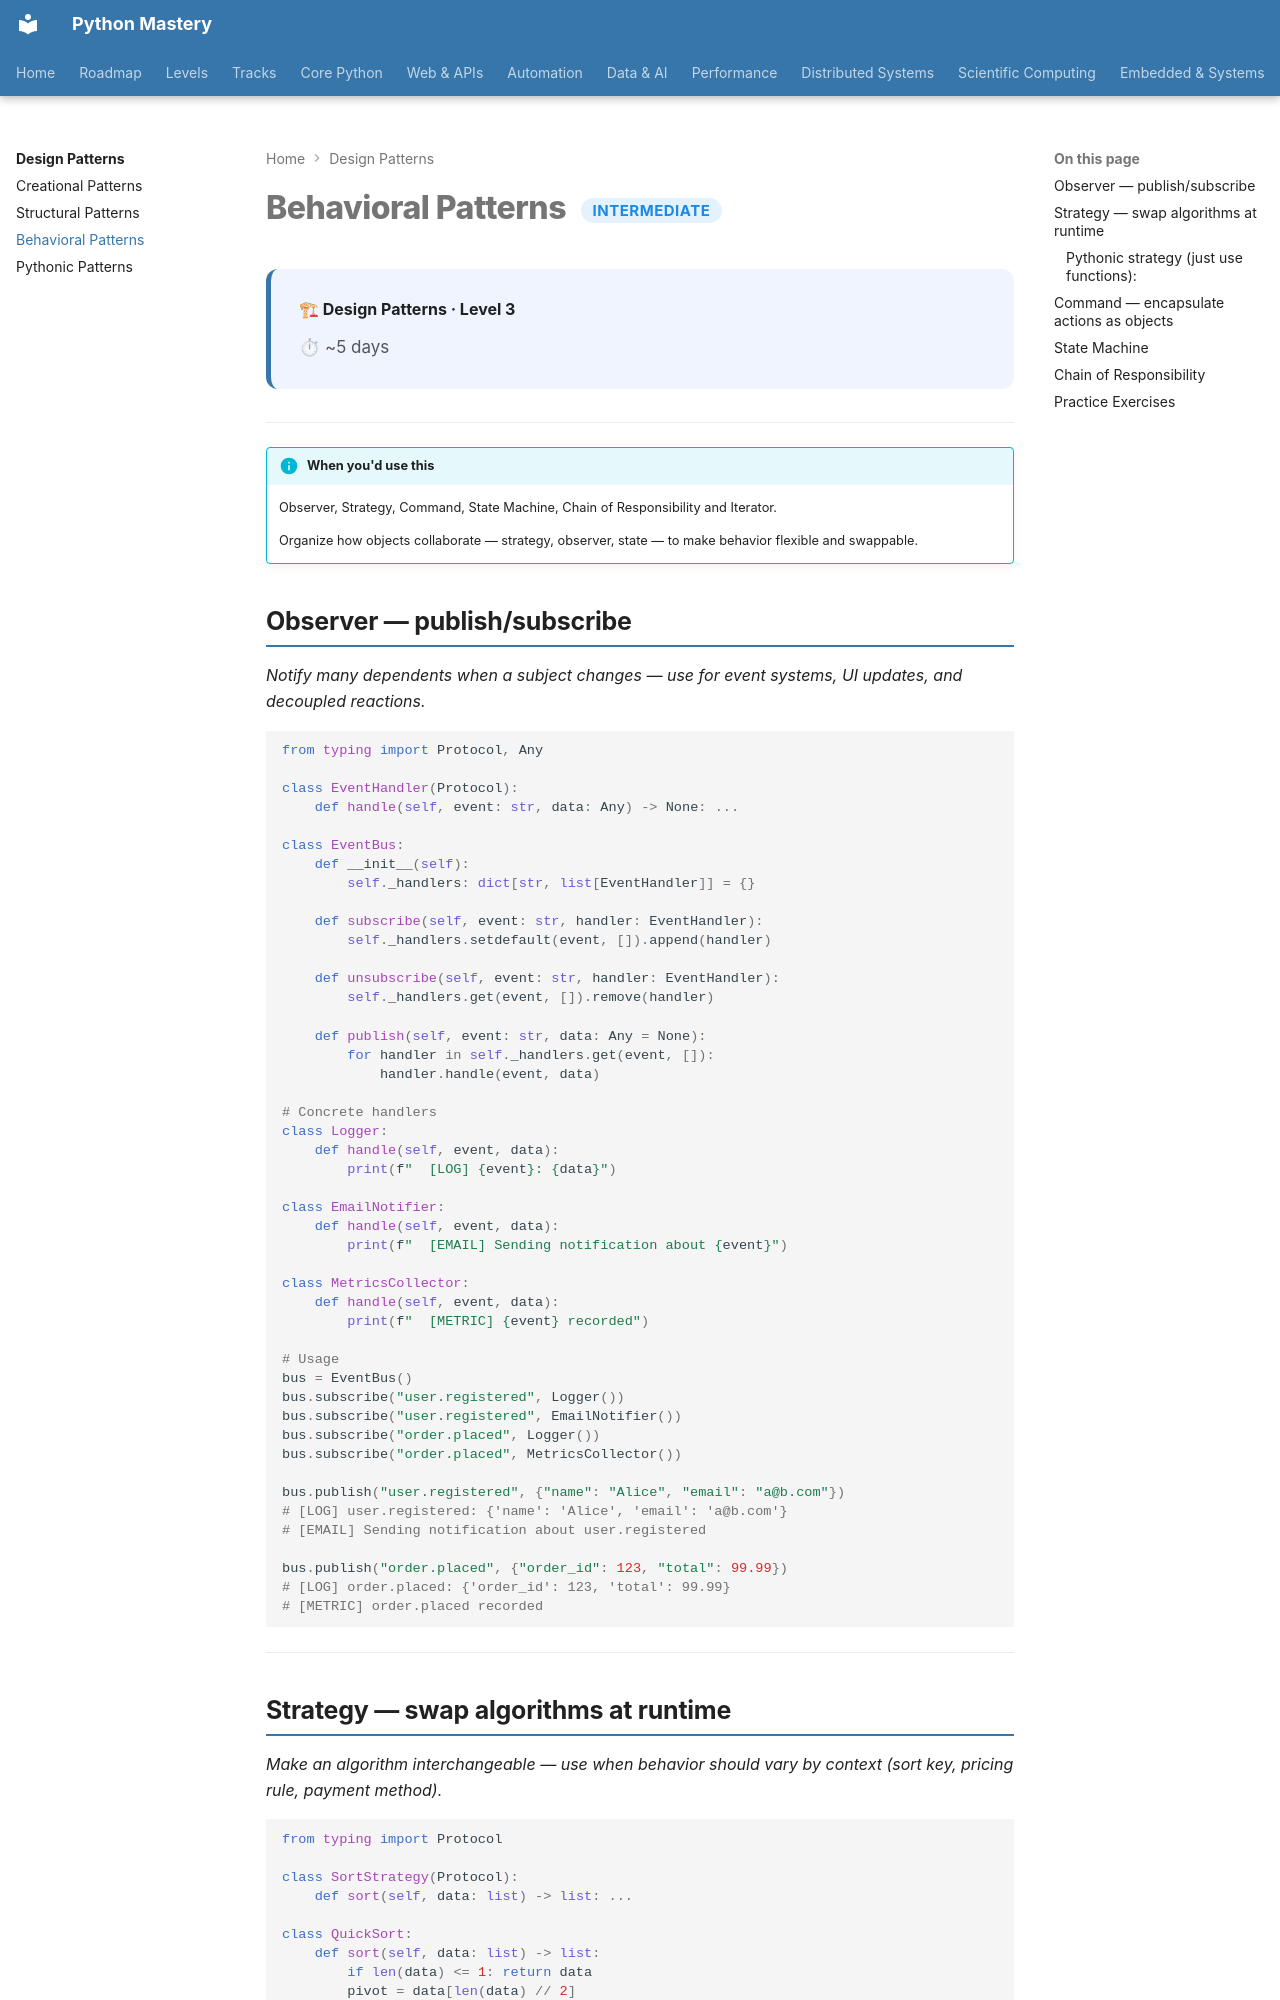

repository: SSnp75/PythonMastery-Site · page: patterns/behavioral/index.html · generator: mkdocs

---
title: Behavioral Patterns
description: Observer, Strategy, Command, State Machine, Chain of Responsibility and Iterator
---

# Behavioral Patterns <span class="pm-badge pm-badge-intermediate">Intermediate</span>

<div class="pm-topic-header">
  <strong>🏗 Design Patterns · Level 3</strong>
  <div class="pm-topic-meta">
    <span>⏱ ~5 days</span>
  </div>
</div>

---

!!! info "When you'd use this"
    Observer, Strategy, Command, State Machine, Chain of Responsibility and Iterator.

    Organize how objects collaborate — strategy, observer, state — to make behavior flexible and swappable.


## Observer — publish/subscribe

*Notify many dependents when a subject changes — use for event systems, UI updates, and decoupled reactions.*

```python
from typing import Protocol, Any

class EventHandler(Protocol):
    def handle(self, event: str, data: Any) -> None: ...

class EventBus:
    def __init__(self):
        self._handlers: dict[str, list[EventHandler]] = {}

    def subscribe(self, event: str, handler: EventHandler):
        self._handlers.setdefault(event, []).append(handler)

    def unsubscribe(self, event: str, handler: EventHandler):
        self._handlers.get(event, []).remove(handler)

    def publish(self, event: str, data: Any = None):
        for handler in self._handlers.get(event, []):
            handler.handle(event, data)

# Concrete handlers
class Logger:
    def handle(self, event, data):
        print(f"  [LOG] {event}: {data}")

class EmailNotifier:
    def handle(self, event, data):
        print(f"  [EMAIL] Sending notification about {event}")

class MetricsCollector:
    def handle(self, event, data):
        print(f"  [METRIC] {event} recorded")

# Usage
bus = EventBus()
bus.subscribe("user.registered", Logger())
bus.subscribe("user.registered", EmailNotifier())
bus.subscribe("order.placed", Logger())
bus.subscribe("order.placed", MetricsCollector())

bus.publish("user.registered", {"name": "Alice", "email": "a@b.com"})
# [LOG] user.registered: {'name': 'Alice', 'email': 'a@b.com'}
# [EMAIL] Sending notification about user.registered

bus.publish("order.placed", {"order_id": 123, "total": 99.99})
# [LOG] order.placed: {'order_id': 123, 'total': 99.99}
# [METRIC] order.placed recorded
```

---
